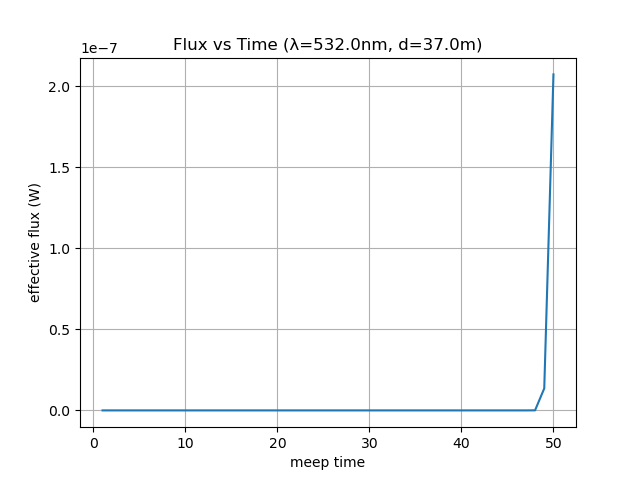

The data file committed next to this chart (first rows):
time, flux
1.0, 0.0
2.0, 0.0
3.0, 0.0
4.0, 0.0
5.0, 0.0
6.0, 0.0
7.0, 0.0
8.0, 0.0
9.0, 0.0
10.0, 0.0
11.0, 0.0
12.0, 0.0
13.0, 0.0
14.0, 0.0
15.0, 0.0
16.0, 0.0
17.0, 0.0
18.0, 0.0
19.0, 0.0
20.0, 0.0
21.0, 0.0
22.0, 0.0
23.0, 0.0
24.0, 0.0
25.0, 0.0
26.0, 0.0
27.0, 0.0
28.0, 0.0
29.0, 0.0
30.0, 0.0
31.0, 0.0
32.0, 0.0
33.0, 1.1086841701901125e-300
34.0, 6.865367882464834e-269
35.0, 4.203908260469663e-239
36.0, 3.2115646634710684e-211
37.0, 3.711668107727886e-185
38.0, 7.594603983197721e-161
39.0, 3.115422782239702e-138
40.0, 2.8102949134565913e-117
41.0, 5.918880239352749e-98
42.0, 2.9832259668502564e-80
43.0, 3.539049213522954e-64
44.0, 9.221364747123698e-50
45.0, 4.57139289975621e-37
46.0, 3.312126677316986e-26
47.0, 2.13036211536827e-17
48.0, 3.8236005126392386e-11
49.0, 1.355165179444731e-08
50.0, 2.0718546124738033e-07
